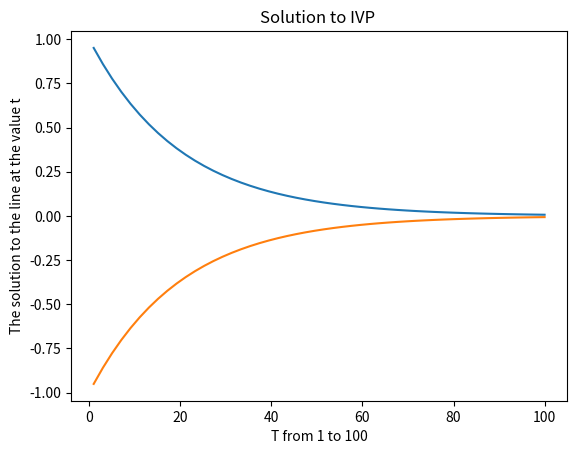

This chart was generated by the following Python code:
# [redacted]
# [redacted]
# February, 2021
# Project 6
# In this code, the program will print a plot that has the two solutions to the system of linear DE's from part 2
# The data is graphed using pyplot
# Packages: matplotlib->pyplot, numpy, scipy->odient, time->time().time
# Import the required modules
import numpy as np
import matplotlib.pyplot as plt
# This makes the plots appear inside the notebook
# This import makes it possible to find the solution of the ODE.
from scipy.integrate import odeint

# Create an array to hold the y values from the solution of the equations
y1 = []
y2 = []
# Create the values for t
t = np.linspace(1, 100)
# Create the loop to display the functions
for i in t:
    x1 = np.exp((-1/20) * i)
    x2 = -1 * np.exp((-1/20) * i)

    # Add values into arrays
    y1.append(x1)
    y2.append(x2)

# Label x and y
plt.ylabel('The solution to the line at the value t')
plt.xlabel('T from 1 to 100')
# Set title
plt.title('Solution to IVP ')

plt.plot(t, y1)  # Plots the first graph in BLUE
plt.plot(t, y2)  # Plots the second graph in RED
plt.show()  # Plots both graphs and gives off a purple color, but you will see blue from the odeint answer
plt.rcParams.update({'font.size': 10})  # increase the font size


